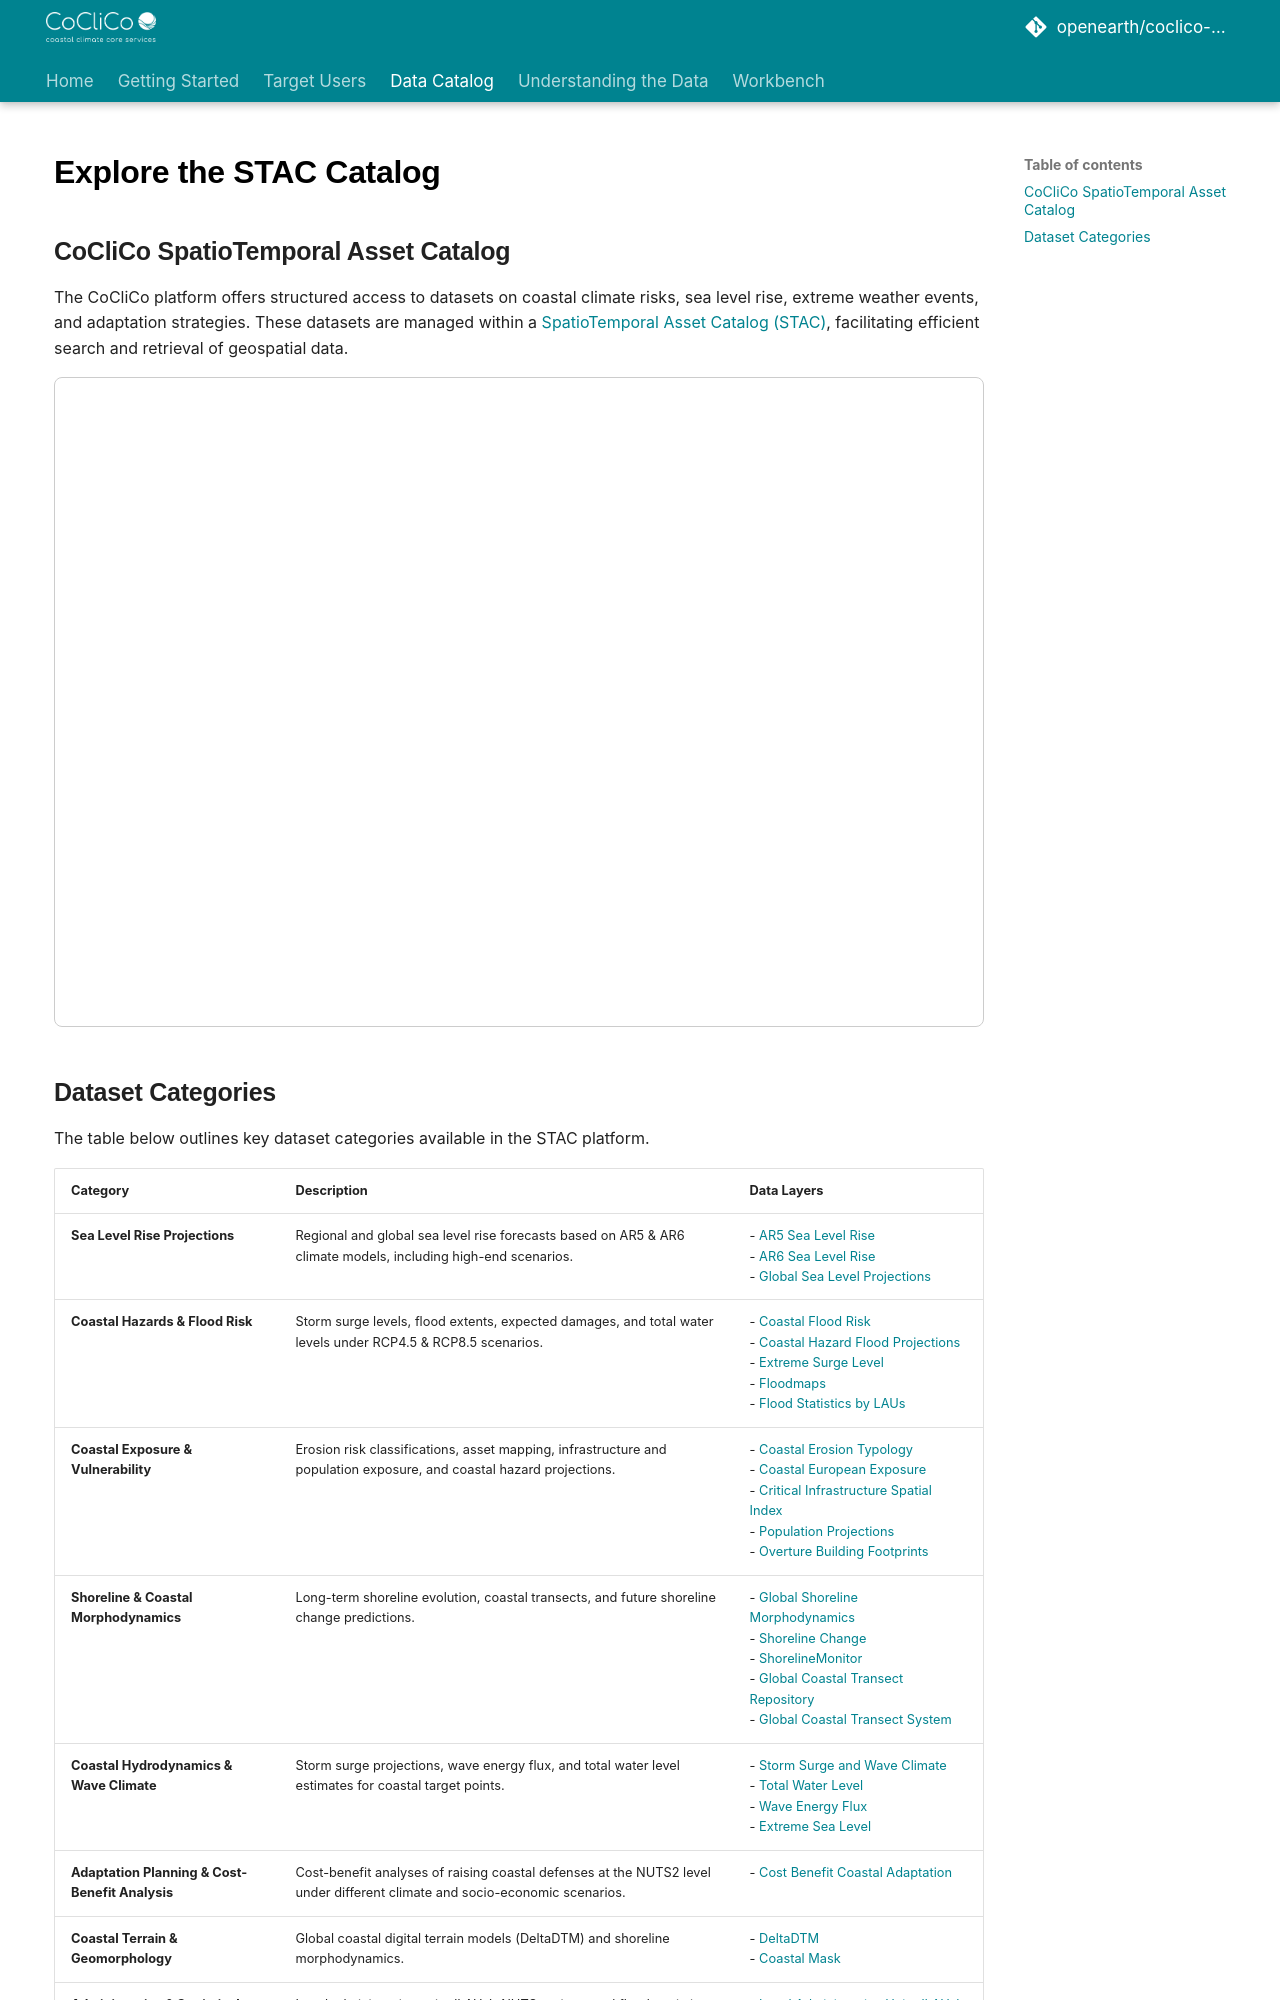

repository: openearth/coclico-workbench · page: data_catalog/index.html · generator: mkdocs

# **Explore the STAC Catalog**
## **CoCliCo SpatioTemporal Asset Catalog**

The CoCliCo platform offers structured access to datasets on coastal climate risks, sea level rise, extreme weather events, and adaptation strategies. These datasets are managed within a [SpatioTemporal Asset Catalog (STAC)](https://radiantearth.github.io/stac-browser/#/external/storage.googleapis.com/coclico-data-public/coclico/coclico-stac/catalog.json), facilitating efficient search and retrieval of geospatial data.


<iframe src="https://radiantearth.github.io/stac-browser/#/external/storage.googleapis.com/coclico-data-public/coclico/coclico-stac/catalog.json" width="100%" height="650px"></iframe>
